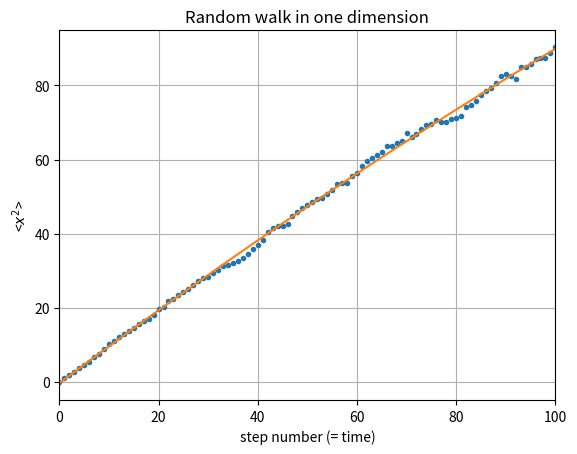

The matplotlib source for this figure:
import numpy as np
import matplotlib.pyplot as plt
n = 500
steps = np.linspace(0, 100, 101)
x2ave = np.zeros(101)
x = np.zeros(n)
x_2 = np.zeros(n)

for j in range(1,101):
    for i in range(n):
        r = np.random.rand()
        if r<0.5:
            x[i] = x[i] + 1
        else:
            x[i] = x[i] - 1
        x_2[i] = x[i] ** 2    
    x2ave[j] = sum(x_2)/n

a = np.polyfit(steps, x2ave,2)
poly = np.poly1d(a)
fit = poly(steps)
    
plt.plot(steps, x2ave, '.')
plt.plot(steps, fit)
plt.xlim(0, 100)
plt.grid(True)
plt.xlabel('step number (= time)')
plt.ylabel(r'<$x^2$>')
plt.title('Random walk in one dimension')
plt.annotate(r'<$x^2$> versus time  10000 walkers', xy=(20, 1800))
plt.annotate('Inequle probability', xy=(20, 1700))

plt.show()